6-way image classification set "dataset_split_6class" from GitHub (TrucGiang204/CV); label vocabulary: asian, coastal, industrial, scandinavian, southwestern, victorian.

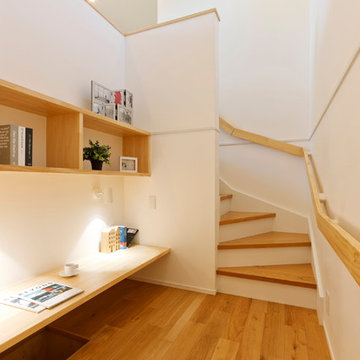
Label: scandinavian

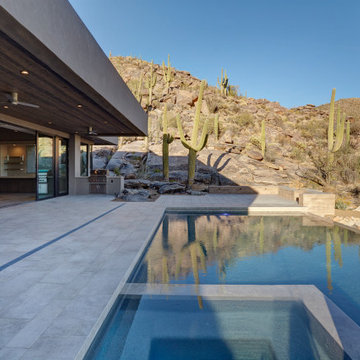
Label: southwestern

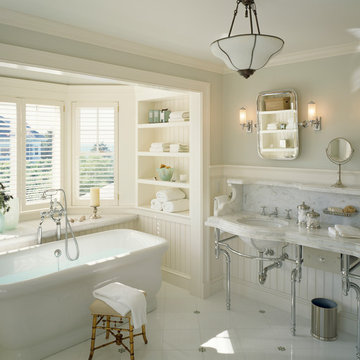
Label: victorian

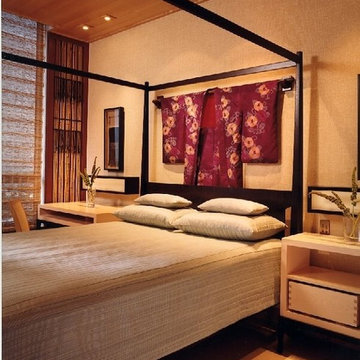
Label: asian

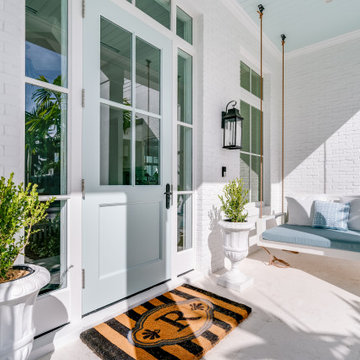
Label: coastal

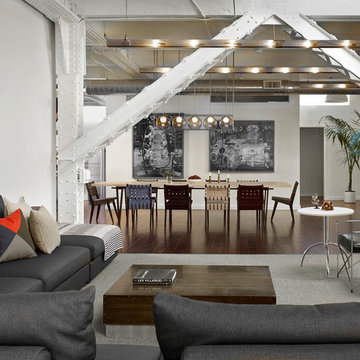
Label: industrial
